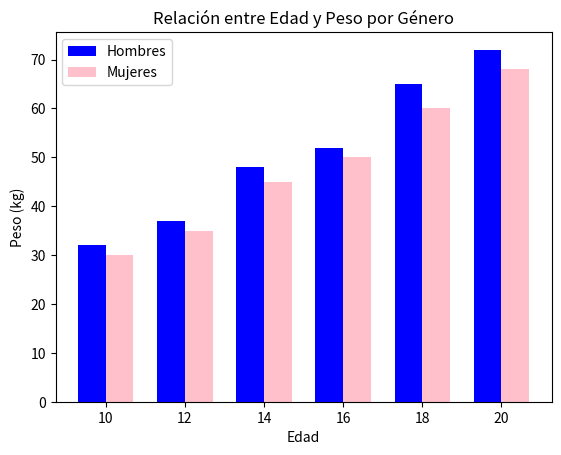

Write the Python code that produced this figure.
import matplotlib.pyplot as plt
import numpy as np

# Datos de ejemplo
edades = [10, 12, 14, 16, 18, 20]
pesos_hombres = [32, 37, 48, 52, 65, 72]
pesos_mujeres = [30, 35, 45, 50, 60, 68]

# Configuración del ancho de las barras y posición
ancho_barra = 0.35  # Ancho de cada barra
rango_edades = np.arange(len(edades))  # Posiciones para cada grupo de edad

# Crear el gráfico de barras
plt.bar(rango_edades - ancho_barra/2, pesos_hombres, width=ancho_barra, color='blue', label='Hombres')
plt.bar(rango_edades + ancho_barra/2, pesos_mujeres, width=ancho_barra, color='pink', label='Mujeres')

# Etiquetas y título
plt.xlabel('Edad')
plt.ylabel('Peso (kg)')
plt.title('Relación entre Edad y Peso por Género')
plt.xticks(rango_edades, edades)  # Configurar las etiquetas del eje x
plt.legend()  # Mostrar la leyenda

# Mostrar el gráfico
plt.show()